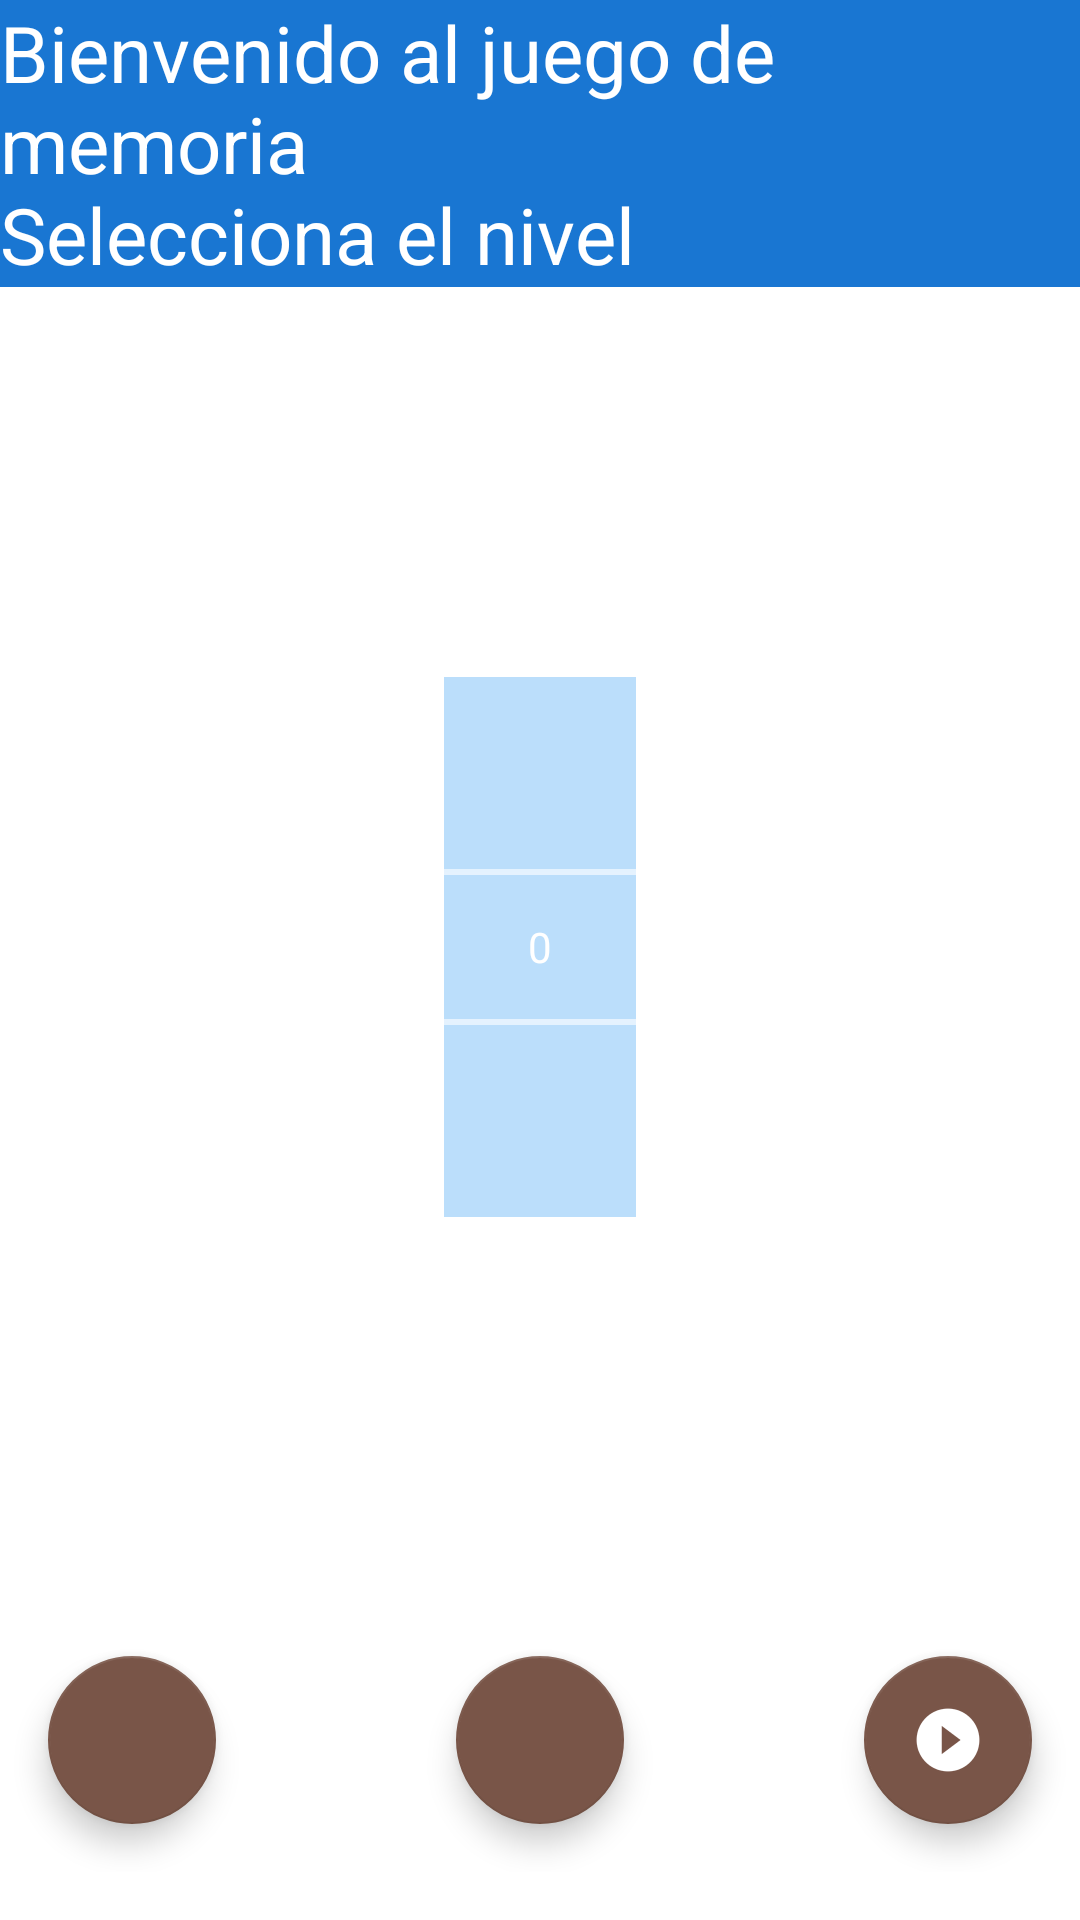

Reconstruct the res/layout file that produces this screen, plus the resources it refers to.
<!-- AndroidManifest.xml: application theme AppTheme -->
<!-- res/layout/content_principal.xml -->
<LinearLayout xmlns:android="http://schemas.android.com/apk/res/android"
    xmlns:tools="http://schemas.android.com/tools"
    android:layout_width="match_parent"
    android:layout_height="match_parent"
    android:gravity="center_horizontal"
    android:orientation="vertical"
    android:paddingBottom="@dimen/activity_vertical_margin"

    tools:context="com.ingdanielpadilla.juegodememoria.PrincipalActivity">


    <TextView
        style="@style/titulo"
        android:layout_width="match_parent"
        android:layout_height="wrap_content"
        android:text="@string/Principal_text"
        android:textColor="@color/abc_primary_text_material_dark"
        android:textSize="26sp" />

    <TextView
        android:layout_width="match_parent"
        android:layout_height="0dp"
        android:layout_weight="1" />

    <NumberPicker
        android:id="@+id/pickerlvl"
        style="@style/pick"
        android:layout_width="wrap_content"
        android:layout_height="wrap_content"
        android:clickable="true"
        android:onClick="Empezar"
        android:theme="@style/Base.ThemeOverlay.AppCompat.Dark"></NumberPicker>

    <TextView
        android:layout_width="match_parent"
        android:layout_height="0dp"
        android:layout_weight="1" />

    <LinearLayout
        android:layout_width="match_parent"
        android:layout_height="wrap_content"
        android:layout_gravity="bottom"
        android:orientation="horizontal">


        <android.support.design.widget.FloatingActionButton
            android:id="@+id/fab1"
            android:layout_width="wrap_content"
            android:layout_height="wrap_content"
            android:layout_gravity="bottom|end"
            android:layout_margin="@dimen/fab_margin"
            android:onClick="openDrawer"
            android:src="@drawable/ic_menu" />

        <TextView
            android:layout_width="0dp"
            android:layout_height="match_parent"
            android:layout_weight="1" />

        <android.support.design.widget.FloatingActionButton
            android:id="@+id/fab2"
            android:layout_width="wrap_content"
            android:layout_height="wrap_content"
            android:layout_gravity="bottom|end"
            android:layout_margin="@dimen/fab_margin"
            android:onClick="Login"
            android:src="@drawable/ic_menu" />

        <TextView
            android:layout_width="0dp"
            android:layout_height="match_parent"
            android:layout_weight="1" />

        <android.support.design.widget.FloatingActionButton
            android:id="@+id/fab3"
            android:layout_width="wrap_content"
            android:layout_height="wrap_content"
            android:layout_gravity="bottom|end"
            android:layout_margin="@dimen/fab_margin"
            android:onClick="Empezar"
            android:src="@drawable/ic_play" />

    </LinearLayout>


</LinearLayout>
<!-- resources referenced by this layout -->
<resources>
  <dimen name="activity_vertical_margin">16dp</dimen>
  <dimen name="fab_margin">16dp</dimen>
  <!-- drawable ic_play: png bitmap (drawable-hdpi, 1340 bytes) -->
  <string name="Principal_text">Bienvenido al juego de memoria \nSelecciona el nivel</string>
  <style name="pick">
          <item name="android:background">@color/colorPrimaryLight</item>
          <item name="android:textColor">@color/textIcons</item>
      </style>
  <style name="titulo">
          <item name="android:background">@color/colorPrimaryDark</item>
          <item name="android:textColor">@color/textIcons</item>
  </style>
  <style name="AppTheme" parent="Theme.AppCompat.Light.NoActionBar">
          
          
          <item name="colorPrimaryDark">@color/colorPrimaryDark</item>
          <item name="colorPrimary">@color/colorPrimary</item>
          <item name="colorAccent">@color/colorAccent</item>
          <item name="android:textColorPrimary">@color/textColorPrimary</item>
          <item name="android:textColorSecondary">@color/textColorSecondary</item>
          <item name="android:windowBackground">@color/textIcons</item>
  
      </style>
  <color name="colorPrimaryLight">#BBDEFB</color>
  <color name="textIcons">#FFFFFF</color>
  <color name="colorPrimaryDark">#1976D2</color>
  <color name="colorPrimary">#2196F3</color>
  <color name="colorAccent">#795548</color>
  <color name="textColorPrimary">#212121</color>
  <color name="textColorSecondary">#727272</color>
</resources>
